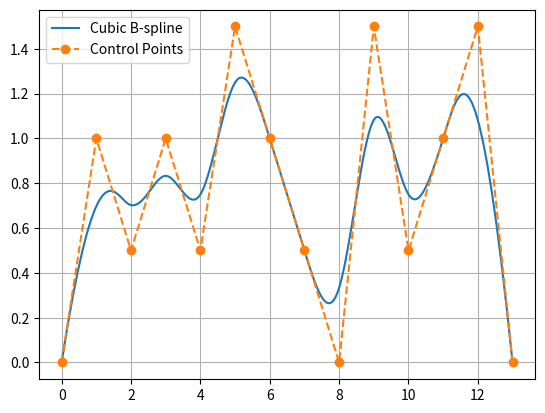

The script that saved this image:
import numpy as np
import matplotlib.pyplot as plt
from scipy.interpolate import BSpline

control_points = np.array([[0,0],[1,1],[2,0.5],[3,1],[4,0.5],[5,1.5],[6,1],[7,0.5],[8,0],[9,1.5],[10,0.5],[11,1],[12,1.5],[13,0]]) # Manually select 14 control points
x = control_points[:, 0]    # Get x values of points
y = control_points[:, 1]    # Get y values

k = 3  # Choose degree
knots = np.concatenate((np.zeros(k),np.linspace(0,1, len(control_points)-k+1), np.ones(k))) # Assemble knot vector

spline_x = BSpline(knots, x, k) # Make spline for x
spline_y = BSpline(knots, y, k) # Make spline for y

x_plot = np.linspace(0, 1, 200) # Set frequency of x for forming plot
t = spline_x(x_plot)    # Create spline for x axis
C = spline_y(x_plot)    # Create spline for y axis

# Plot
plt.plot(t, C, label='Cubic B-spline')
plt.plot(x, y, "o--", label='Control Points')
plt.legend()
plt.grid(True)
plt.show()
